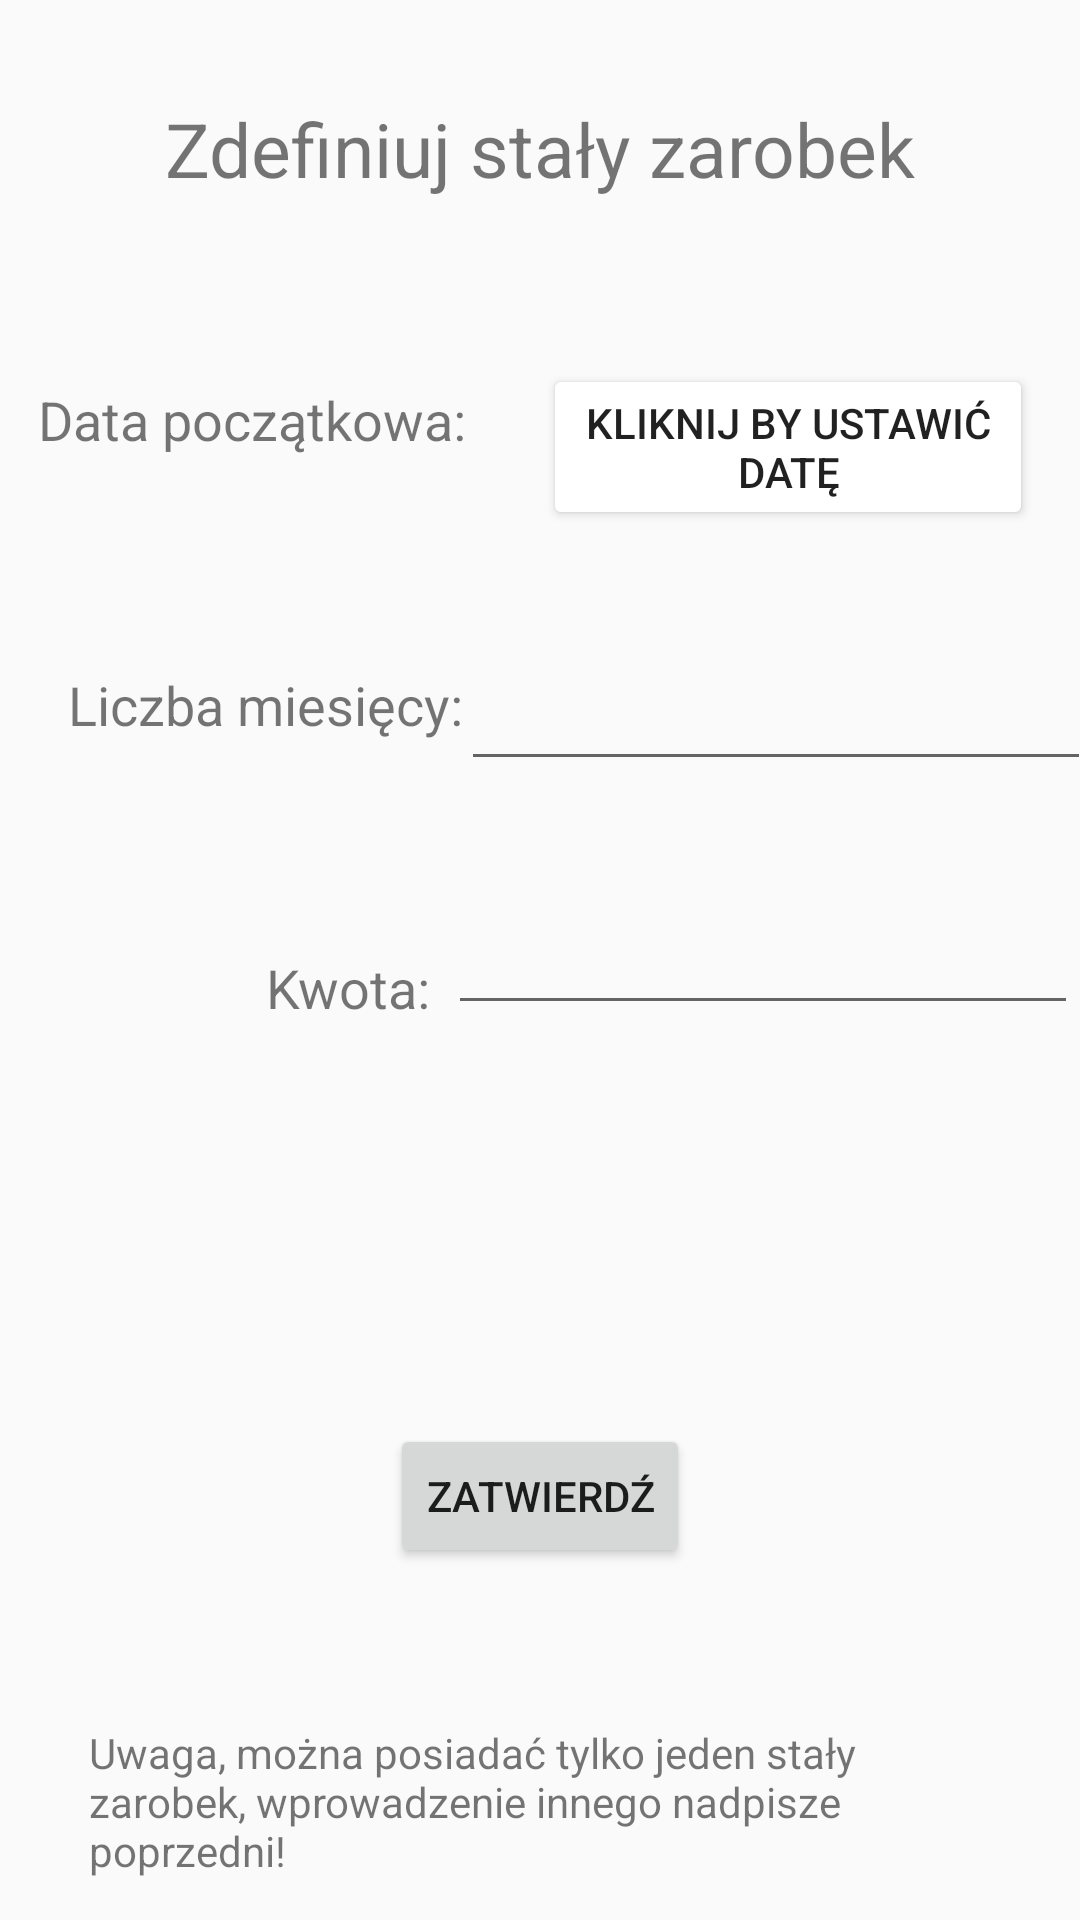

Layout XML and referenced resources for this Android screen:
<!-- AndroidManifest.xml: application theme Theme.ProjektFinalny -->
<!-- res/layout/fragment_settings.xml -->
<?xml version="1.0" encoding="utf-8"?>
<androidx.constraintlayout.widget.ConstraintLayout xmlns:android="http://schemas.android.com/apk/res/android"
    xmlns:app="http://schemas.android.com/apk/res-auto"
    xmlns:tools="http://schemas.android.com/tools"
    android:layout_width="match_parent"
    android:layout_height="match_parent"
    tools:context=".SettingsFragment"
    android:orientation="vertical"
    android:gravity="center_horizontal">

    <TextView
        android:id="@+id/textView10"
        android:layout_width="wrap_content"
        android:layout_height="wrap_content"
        android:layout_marginTop="70dp"
        android:text="Kwota: "
        android:textSize="18dp"
        app:layout_constraintBottom_toBottomOf="parent"
        app:layout_constraintEnd_toEndOf="parent"
        app:layout_constraintHorizontal_bias="0.295"
        app:layout_constraintStart_toStartOf="parent"
        app:layout_constraintTop_toBottomOf="@+id/textView7"
        app:layout_constraintVertical_bias="0.0" />

    <TextView
        android:id="@+id/textView7"
        android:layout_width="wrap_content"
        android:layout_height="wrap_content"
        android:layout_marginTop="70dp"
        android:text="Liczba miesięcy: "
        android:textSize="18dp"
        app:layout_constraintBottom_toBottomOf="parent"
        app:layout_constraintEnd_toEndOf="parent"
        app:layout_constraintHorizontal_bias="0.101"
        app:layout_constraintStart_toStartOf="parent"
        app:layout_constraintTop_toBottomOf="@+id/textView9"
        app:layout_constraintVertical_bias="0.002" />

    <TextView
        android:id="@+id/textView8"
        android:layout_width="wrap_content"
        android:layout_height="wrap_content"
        android:layout_marginTop="32dp"
        android:text="Zdefiniuj stały zarobek"
        android:textSize="25dp"
        app:layout_constraintBottom_toBottomOf="parent"
        app:layout_constraintEnd_toEndOf="parent"
        app:layout_constraintStart_toStartOf="parent"
        app:layout_constraintTop_toTopOf="parent"
        app:layout_constraintVertical_bias="0.001" />

    <TextView
        android:id="@+id/textView9"
        android:layout_width="wrap_content"
        android:layout_height="wrap_content"
        android:layout_marginTop="32dp"
        android:text="Data początkowa: "
        android:textSize="18dp"
        app:layout_constraintBottom_toBottomOf="parent"
        app:layout_constraintEnd_toEndOf="parent"
        app:layout_constraintHorizontal_bias="0.06"
        app:layout_constraintStart_toStartOf="parent"
        app:layout_constraintTop_toBottomOf="@+id/textView8"
        app:layout_constraintVertical_bias="0.057" />

    <Button
        android:id="@+id/confirm_button"
        android:layout_width="wrap_content"
        android:layout_height="wrap_content"
        android:layout_marginTop="16dp"
        android:text="Zatwierdź"
        app:layout_constraintBottom_toBottomOf="parent"
        app:layout_constraintEnd_toEndOf="parent"
        app:layout_constraintStart_toStartOf="parent"
        app:layout_constraintTop_toBottomOf="@+id/textView10" />

    <TextView
        android:id="@+id/textView11"
        android:layout_width="300dp"
        android:layout_height="wrap_content"
        android:text="Uwaga, można posiadać tylko jeden stały zarobek, wprowadzenie innego nadpisze poprzedni!"
        app:layout_constraintBottom_toBottomOf="parent"
        app:layout_constraintEnd_toEndOf="parent"
        app:layout_constraintHorizontal_bias="0.495"
        app:layout_constraintStart_toStartOf="parent"
        app:layout_constraintTop_toBottomOf="@+id/confirm_button"
        app:layout_constraintVertical_bias="0.794" />

    <Button
        android:id="@+id/startDate"
        style="@style/Widget.AppCompat.Button"
        android:layout_width="wrap_content"
        android:layout_height="wrap_content"
        android:backgroundTint="@color/white"
        android:ems="10"
        android:text="Kliknij by ustawić datę"
        app:layout_constraintBottom_toBottomOf="parent"
        app:layout_constraintEnd_toEndOf="parent"
        app:layout_constraintHorizontal_bias="0.578"
        app:layout_constraintStart_toEndOf="@+id/textView9"
        app:layout_constraintTop_toBottomOf="@+id/textView8"
        app:layout_constraintVertical_bias="0.106" />

    <EditText
        android:id="@+id/numberOfMonths"
        android:layout_width="wrap_content"
        android:layout_height="wrap_content"
        android:ems="10"
        android:inputType="number"
        app:layout_constraintBottom_toBottomOf="parent"
        app:layout_constraintEnd_toEndOf="parent"
        app:layout_constraintHorizontal_bias="0.605"
        app:layout_constraintStart_toEndOf="@+id/textView7"
        app:layout_constraintTop_toBottomOf="@+id/startDate"
        app:layout_constraintVertical_bias="0.1" />

    <EditText
        android:id="@+id/amountEveryMonth"
        android:layout_width="wrap_content"
        android:layout_height="wrap_content"
        android:ems="10"
        android:inputType="numberDecimal"
        app:layout_constraintBottom_toBottomOf="parent"
        app:layout_constraintEnd_toEndOf="parent"
        app:layout_constraintHorizontal_bias="0.631"
        app:layout_constraintStart_toEndOf="@+id/textView10"
        app:layout_constraintTop_toBottomOf="@+id/numberOfMonths"
        app:layout_constraintVertical_bias="0.118" />

</androidx.constraintlayout.widget.ConstraintLayout>
<!-- resources referenced by this layout -->
<resources>
  <color name="white">#FFFFFFFF</color>
  <style name="Theme.ProjektFinalny" parent="Theme.AppCompat.Light.NoActionBar">
          
          <item name="colorPrimary">@color/purple_500</item>
          <item name="colorPrimaryVariant">@color/purple_700</item>
          <item name="colorOnPrimary">@color/white</item>
          
          <item name="colorSecondary">@color/teal_200</item>
          <item name="colorSecondaryVariant">@color/teal_700</item>
          <item name="colorOnSecondary">@color/black</item>
          
          <item name="android:statusBarColor">?attr/colorPrimaryVariant</item>
          
      </style>
  <color name="purple_500">#FF6200EE</color>
  <color name="purple_700">#FF3700B3</color>
  <color name="teal_200">#FF03DAC5</color>
  <color name="teal_700">#FF018786</color>
  <color name="black">#FF000000</color>
</resources>
